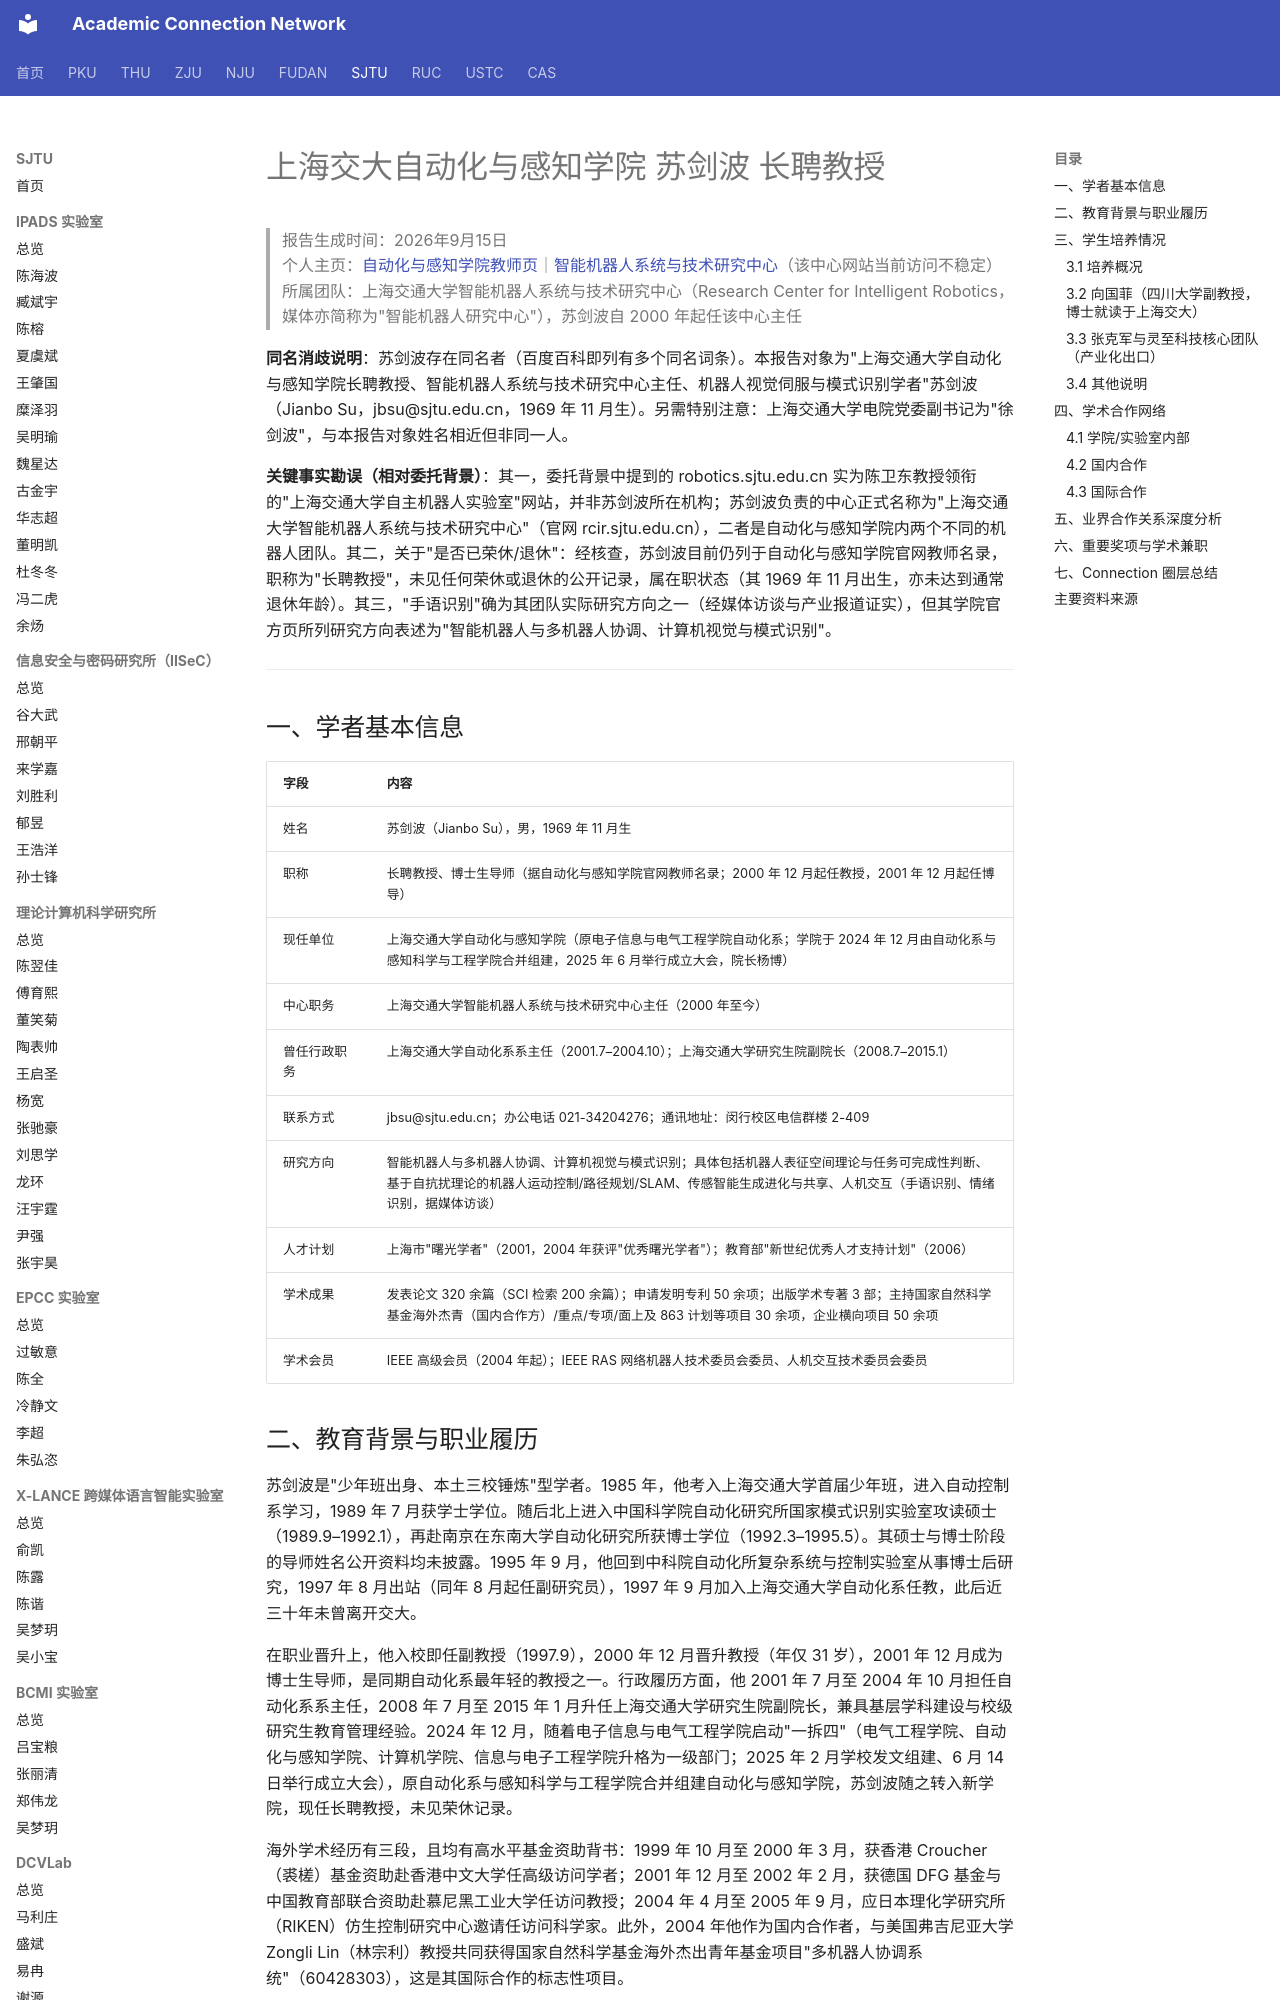

repository: AcademiConnection/AcademiConnection.github.io · page: sjtu_ase_faculty_network/sjtu_ase_sujianbo_network/index.html · generator: mkdocs

# 上海交大自动化与感知学院 苏剑波 长聘教授

> 报告生成时间：2026年9月15日  
> 个人主页：[自动化与感知学院教师页](https://sais.sjtu.edu.cn/faculty/sujianbo.html)｜[智能机器人系统与技术研究中心](http://rcir.sjtu.edu.cn/)（该中心网站当前访问不稳定）  
> 所属团队：上海交通大学智能机器人系统与技术研究中心（Research Center for Intelligent Robotics，媒体亦简称为"智能机器人研究中心"），苏剑波自 2000 年起任该中心主任

**同名消歧说明**：苏剑波存在同名者（百度百科即列有多个同名词条）。本报告对象为"上海交通大学自动化与感知学院长聘教授、智能机器人系统与技术研究中心主任、机器人视觉伺服与模式识别学者"苏剑波（Jianbo Su，jbsu@sjtu.edu.cn，1969 年 11 月生）。另需特别注意：上海交通大学电院党委副书记为"徐剑波"，与本报告对象姓名相近但非同一人。

**关键事实勘误（相对委托背景）**：其一，委托背景中提到的 robotics.sjtu.edu.cn 实为陈卫东教授领衔的"上海交通大学自主机器人实验室"网站，并非苏剑波所在机构；苏剑波负责的中心正式名称为"上海交通大学智能机器人系统与技术研究中心"（官网 rcir.sjtu.edu.cn），二者是自动化与感知学院内两个不同的机器人团队。其二，关于"是否已荣休/退休"：经核查，苏剑波目前仍列于自动化与感知学院官网教师名录，职称为"长聘教授"，未见任何荣休或退休的公开记录，属在职状态（其 1969 年 11 月出生，亦未达到通常退休年龄）。其三，"手语识别"确为其团队实际研究方向之一（经媒体访谈与产业报道证实），但其学院官方页所列研究方向表述为"智能机器人与多机器人协调、计算机视觉与模式识别"。

---

## 一、学者基本信息

| 字段 | 内容 |
| --- | --- |
| 姓名 | 苏剑波（Jianbo Su），男，1969 年 11 月生 |
| 职称 | 长聘教授、博士生导师（据自动化与感知学院官网教师名录；2000 年 12 月起任教授，2001 年 12 月起任博导） |
| 现任单位 | 上海交通大学自动化与感知学院（原电子信息与电气工程学院自动化系；学院于 2024 年 12 月由自动化系与感知科学与工程学院合并组建，2025 年 6 月举行成立大会，院长杨博） |
| 中心职务 | 上海交通大学智能机器人系统与技术研究中心主任（2000 年至今） |
| 曾任行政职务 | 上海交通大学自动化系系主任（2001.7–2004.10）；上海交通大学研究生院副院长（2008.7–2015.1） |
| 联系方式 | jbsu@sjtu.edu.cn；办公电话 021-34204276；通讯地址：闵行校区电信群楼 2-409 |
| 研究方向 | 智能机器人与多机器人协调、计算机视觉与模式识别；具体包括机器人表征空间理论与任务可完成性判断、基于自抗扰理论的机器人运动控制/路径规划/SLAM、传感智能生成进化与共享、人机交互（手语识别、情绪识别，据媒体访谈） |
| 人才计划 | 上海市"曙光学者"（2001，2004 年获评"优秀曙光学者"）；教育部"新世纪优秀人才支持计划"（2006） |
| 学术成果 | 发表论文 320 余篇（SCI 检索 200 余篇）；申请发明专利 50 余项；出版学术专著 3 部；主持国家自然科学基金海外杰青（国内合作方）/重点/专项/面上及 863 计划等项目 30 余项，企业横向项目 50 余项 |
| 学术会员 | IEEE 高级会员（2004 年起）；IEEE RAS 网络机器人技术委员会委员、人机交互技术委员会委员 |
